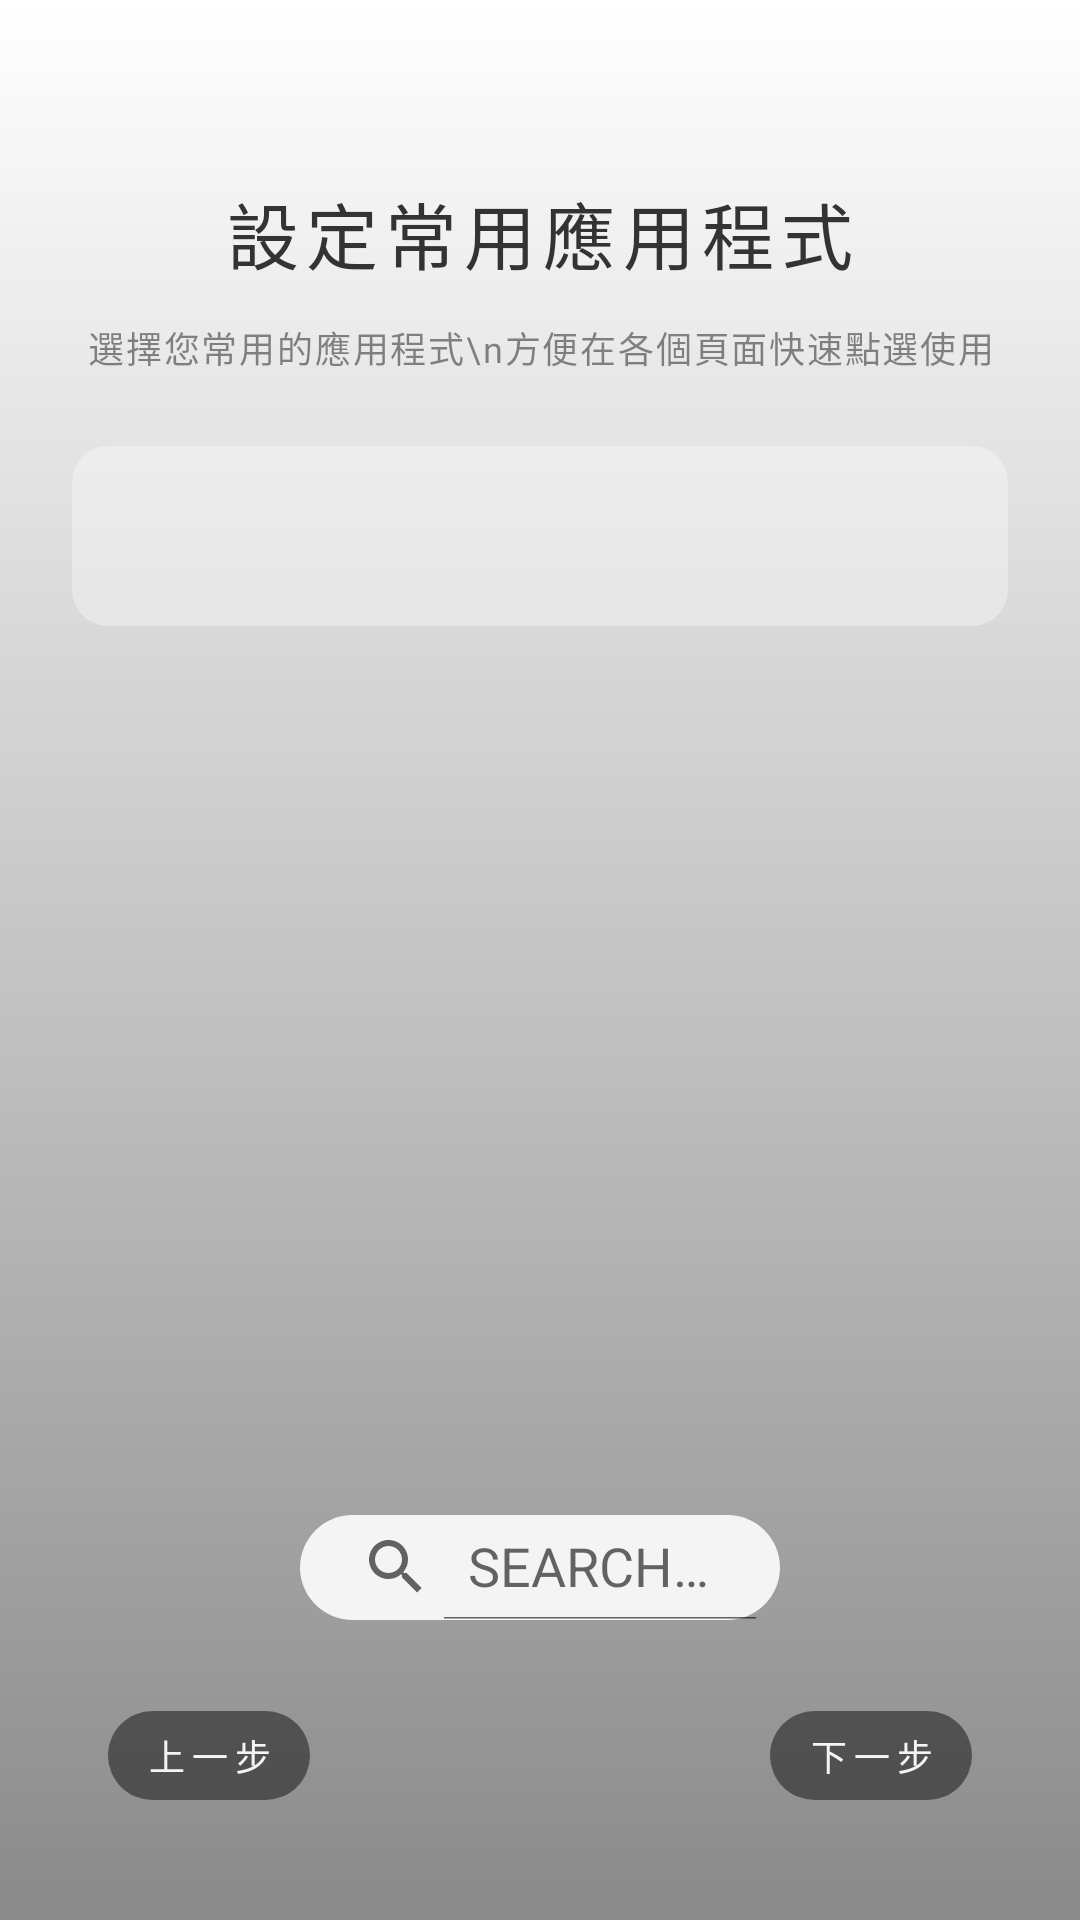

Layout XML and referenced resources for this Android screen:
<!-- AndroidManifest.xml: application theme Theme.Atto -->
<!-- res/layout/fragment_dock_select.xml -->
<?xml version="1.0" encoding="utf-8"?>
<androidx.constraintlayout.widget.ConstraintLayout xmlns:android="http://schemas.android.com/apk/res/android"
    xmlns:app="http://schemas.android.com/apk/res-auto"
    xmlns:tools="http://schemas.android.com/tools"
    android:layout_width="match_parent"
    android:layout_height="match_parent"
    android:background="@drawable/tutorial_background">

    <TextView
        android:id="@+id/textView"
        android:layout_width="wrap_content"
        android:layout_height="wrap_content"
        android:layout_marginTop="60dp"
        android:fontFamily="@font/roboto_medium"
        android:letterSpacing="0.1"
        android:text="設定常用應用程式"
        android:textColor="@color/black"
        android:textSize="24sp"
        app:layout_constraintEnd_toEndOf="parent"
        app:layout_constraintHorizontal_bias="0.5"
        app:layout_constraintStart_toStartOf="parent"
        app:layout_constraintTop_toTopOf="parent" />

    <TextView
        android:id="@+id/textView4"
        style="@style/standard_text_style"
        android:layout_width="wrap_content"
        android:layout_height="wrap_content"
        android:layout_marginTop="12dp"
        android:fontFamily="@font/roboto_medium"
        android:gravity="center"
        android:text="選擇您常用的應用程式\n方便在各個頁面快速點選使用"
        android:textColor="@color/dark_grey"
        android:textSize="12sp"
        app:layout_constraintEnd_toEndOf="parent"
        app:layout_constraintHorizontal_bias="0.5"
        app:layout_constraintStart_toStartOf="parent"
        app:layout_constraintTop_toBottomOf="@+id/textView" />

    <androidx.constraintlayout.widget.ConstraintLayout
        android:id="@+id/constraintLayout"
        android:layout_width="match_parent"
        android:layout_height="60dp"
        android:layout_marginStart="@dimen/large_margin"
        android:layout_marginTop="@dimen/large_margin"
        android:layout_marginEnd="@dimen/large_margin"
        android:background="@drawable/dock_outline"
        app:layout_constraintTop_toBottomOf="@+id/textView4"
        tools:layout_editor_absoluteX="24dp">

        <androidx.recyclerview.widget.RecyclerView
            android:id="@+id/dock_recyclerview"
            android:layout_width="match_parent"
            android:layout_height="match_parent"
            android:layout_margin="12dp"
            app:layoutManager="androidx.recyclerview.widget.GridLayoutManager"
            app:spanCount="5"/>

    </androidx.constraintlayout.widget.ConstraintLayout>

    <androidx.recyclerview.widget.RecyclerView
        android:id="@+id/app_list_recyclerview"
        android:layout_width="0dp"
        android:layout_height="0dp"
        android:layout_marginStart="20dp"
        android:layout_marginTop="@dimen/large_margin"
        android:layout_marginEnd="20dp"
        android:layout_marginBottom="@dimen/standard_margin"
        app:layoutManager="androidx.recyclerview.widget.GridLayoutManager"
        app:layout_constraintBottom_toTopOf="@+id/app_search_view"
        app:layout_constraintEnd_toEndOf="parent"
        app:layout_constraintStart_toStartOf="parent"
        app:layout_constraintTop_toBottomOf="@+id/constraintLayout"
        app:spanCount="5"
        tools:listitem="@layout/item_app_list"
        android:requiresFadingEdge="vertical"
        android:fadingEdge="vertical"
        android:fadingEdgeLength="50dp"/>

    <androidx.appcompat.widget.SearchView
        android:id="@+id/app_search_view"
        android:layout_width="match_parent"
        android:layout_height="35dp"
        android:layout_marginBottom="100dp"
        android:layout_marginStart="100dp"
        android:layout_marginEnd="100dp"
        android:background="@drawable/searchview_outline"
        style="@style/standard_text_style"
        android:gravity="center"
        android:maxLength="15"
        app:queryHint="SEARCH APP"
        app:iconifiedByDefault="false"
        app:layout_constraintBottom_toBottomOf="parent"
        app:layout_constraintEnd_toEndOf="parent"
        app:layout_constraintHorizontal_bias="0.5"
        app:layout_constraintStart_toStartOf="parent" />

    <com.google.android.material.button.MaterialButton
        android:id="@+id/button_next"
        style="@style/Widget.Material3.Button"
        android:layout_width="wrap_content"
        android:layout_height="wrap_content"
        android:fontFamily="@font/roboto_medium"
        android:letterSpacing="0.2"
        android:minWidth="0dp"
        android:minHeight="0dp"
        android:paddingStart="12dp"
        android:paddingEnd="12dp"
        android:text="下一步"
        android:textColor="@color/light_grey"
        android:textSize="12sp"
        android:layout_marginBottom="36dp"
        android:layout_marginEnd="36dp"
        app:layout_constraintBottom_toBottomOf="parent"
        app:layout_constraintEnd_toEndOf="parent"
        app:strokeColor="@color/dark_grey" />

    <com.google.android.material.button.MaterialButton
        android:id="@+id/button_previous"
        style="@style/Widget.Material3.Button"
        android:layout_width="wrap_content"
        android:layout_height="wrap_content"
        android:fontFamily="@font/roboto_medium"
        android:letterSpacing="0.2"
        android:minWidth="0dp"
        android:minHeight="0dp"
        android:paddingStart="12dp"
        android:paddingEnd="12dp"
        android:text="上一步"
        android:textColor="@color/light_grey"
        android:textSize="12sp"
        android:layout_marginBottom="36dp"
        android:layout_marginStart="36dp"
        app:layout_constraintBottom_toBottomOf="parent"
        app:layout_constraintStart_toStartOf="parent"
        app:strokeColor="@color/dark_grey" />

</androidx.constraintlayout.widget.ConstraintLayout>
<!-- res/layout/item_app_list.xml (included above) -->
<?xml version="1.0" encoding="utf-8"?>
<androidx.constraintlayout.widget.ConstraintLayout xmlns:android="http://schemas.android.com/apk/res/android"
    xmlns:app="http://schemas.android.com/apk/res-auto"
    xmlns:tools="http://schemas.android.com/tools"
    android:layout_width="wrap_content"
    android:layout_height="wrap_content"
    android:padding="4dp">

    <androidx.constraintlayout.widget.ConstraintLayout
        android:id="@+id/icon_background"
        android:layout_width="match_parent"
        android:layout_height="80dp"
        android:background="@drawable/icon_background"
        android:padding="10dp"
        app:layout_constraintBottom_toBottomOf="parent"
        app:layout_constraintTop_toTopOf="parent"
        tools:layout_editor_absoluteX="4dp">

        <ImageView
            android:id="@+id/icon_image"
            android:layout_width="40dp"
            android:layout_height="40dp"
            android:scaleType="centerInside"
            android:src="@drawable/ic_launcher_foreground"
            app:layout_constraintEnd_toEndOf="parent"
            app:layout_constraintHorizontal_bias="0.5"
            app:layout_constraintStart_toStartOf="parent"
            app:layout_constraintTop_toTopOf="parent" />

        <ImageView
            android:id="@+id/lock_image"
            android:layout_width="30dp"
            android:layout_height="30dp"
            android:src="@drawable/padlock"
            app:layout_constraintBottom_toBottomOf="@+id/icon_image"
            app:layout_constraintEnd_toEndOf="parent"
            app:layout_constraintHorizontal_bias="0.5"
            app:layout_constraintStart_toStartOf="parent"
            app:layout_constraintTop_toTopOf="@+id/icon_image"
            android:visibility="invisible"/>


    </androidx.constraintlayout.widget.ConstraintLayout>

    <TextView
        android:id="@+id/app_name"
        android:layout_width="wrap_content"
        android:layout_height="wrap_content"
        android:layout_marginBottom="8dp"
        android:fontFamily="@font/roboto_medium"
        android:gravity="center"
        android:textColor="@color/black"
        android:textSize="8sp"
        android:maxEms="6"
        app:layout_constraintBottom_toBottomOf="parent"
        app:layout_constraintEnd_toEndOf="@id/icon_background"
        app:layout_constraintStart_toStartOf="@id/icon_background"
        tools:text="app" />

    <ImageView
        android:id="@+id/kana_image"
        android:layout_width="30dp"
        android:layout_height="80dp"
        android:layout_marginEnd="-7dp"
        android:src="@drawable/sticker_2"
        android:visibility="invisible"
        app:layout_constraintBottom_toBottomOf="@+id/app_name"
        app:layout_constraintEnd_toEndOf="@+id/icon_background" />


</androidx.constraintlayout.widget.ConstraintLayout>
<!-- resources referenced by this layout -->
<resources>
  <color name="black">#FF333333</color>
  <color name="dark_grey">#75000000</color>
  <color name="light_grey">#FFF4F4F4</color>
  <dimen name="large_margin">24dp</dimen>
  <dimen name="standard_margin">16dp</dimen>
  <!-- drawable dock_outline (drawable) -->
  <?xml version="1.0" encoding="utf-8"?>
  <shape xmlns:android="http://schemas.android.com/apk/res/android">
  
  
  
  
      <solid android:color="@color/half_trasparency"/>
  
      <corners android:radius="12dp"/>
  </shape>
  <!-- drawable icon_background (drawable) -->
  <?xml version="1.0" encoding="utf-8"?>
  <shape xmlns:android="http://schemas.android.com/apk/res/android">
  
      <corners android:radius="8dp"/>
      <solid android:color="@color/light_grey"/>
  </shape>
  <!-- drawable padlock: png bitmap (drawable, 20239 bytes) -->
  <!-- drawable searchview_outline (drawable) -->
  <?xml version="1.0" encoding="utf-8"?>
  <shape xmlns:android="http://schemas.android.com/apk/res/android">
  
      <solid android:color="@color/light_grey"/>
      <corners android:radius="20dp"/>
  
  </shape>
  <!-- drawable sticker_2: png bitmap (drawable, 12036 bytes) -->
  <!-- drawable tutorial_background (drawable) -->
  <?xml version="1.0" encoding="utf-8"?>
  <shape xmlns:android="http://schemas.android.com/apk/res/android">
  
      <gradient android:startColor="@color/white"
          android:endColor="@color/dark_grey"
          android:angle="-45"
          />
  </shape>
  <style name="standard_text_style">
          <item name="android:letterSpacing">0.05</item>
          <item name="android:fontFamily">@font/k2d</item>
          <item name="android:textSize">16sp</item>
          <item name="android:textColor">@color/light_grey</item>
      </style>
  <style name="Theme.Atto" parent="Theme.MaterialComponents.DayNight.NoActionBar">
          
          <item name="colorPrimary">@color/dark_grey</item>
          <item name="colorPrimaryVariant">@color/light_grey</item>
          <item name="colorOnPrimary">@color/white</item>
          
          <item name="colorSecondary">@color/dark_grey</item>
          <item name="colorSecondaryVariant">@color/light_grey</item>
          <item name="colorOnSecondary">@color/black</item>
          
  
          
          <item name="android:statusBarColor">@color/light_grey</item>
  
      </style>
  <color name="half_trasparency">#55FFFFFF</color>
  <color name="white">#FFFFFFFF</color>
</resources>
